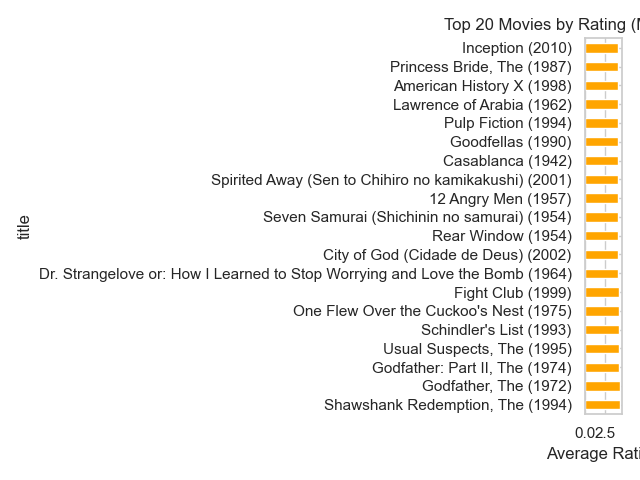

The table this chart was drawn from, first rows:
movieId, average_rating, rating_count, title
318, 4.436, 3488, Shawshank Redemption, The (1994)
858, 4.354, 2175, Godfather, The (1972)
1221, 4.314, 1415, Godfather: Part II, The (1974)
50, 4.309, 2393, Usual Suspects, The (1995)
527, 4.276, 2545, Schindler's List (1993)
1193, 4.236, 1504, One Flew Over the Cuckoo's Nest (1975)
2959, 4.226, 2530, Fight Club (1999)
750, 4.22, 1147, Dr. Strangelove or: How I Learned to Sto…
6016, 4.215, 840, City of God (Cidade de Deus) (2002)
904, 4.215, 801, Rear Window (1954)
2019, 4.209, 600, Seven Samurai (Shichinin no samurai) (19…
1203, 4.207, 687, 12 Angry Men (1957)
5618, 4.203, 931, Spirited Away (Sen to Chihiro no kamikak…
912, 4.202, 1099, Casablanca (1942)
1213, 4.186, 1404, Goodfellas (1990)
296, 4.182, 3418, Pulp Fiction (1994)
1204, 4.178, 546, Lawrence of Arabia (1962)
2329, 4.173, 1292, American History X (1998)
1197, 4.171, 1569, Princess Bride, The (1987)
79132, 4.166, 1638, Inception (2010)
